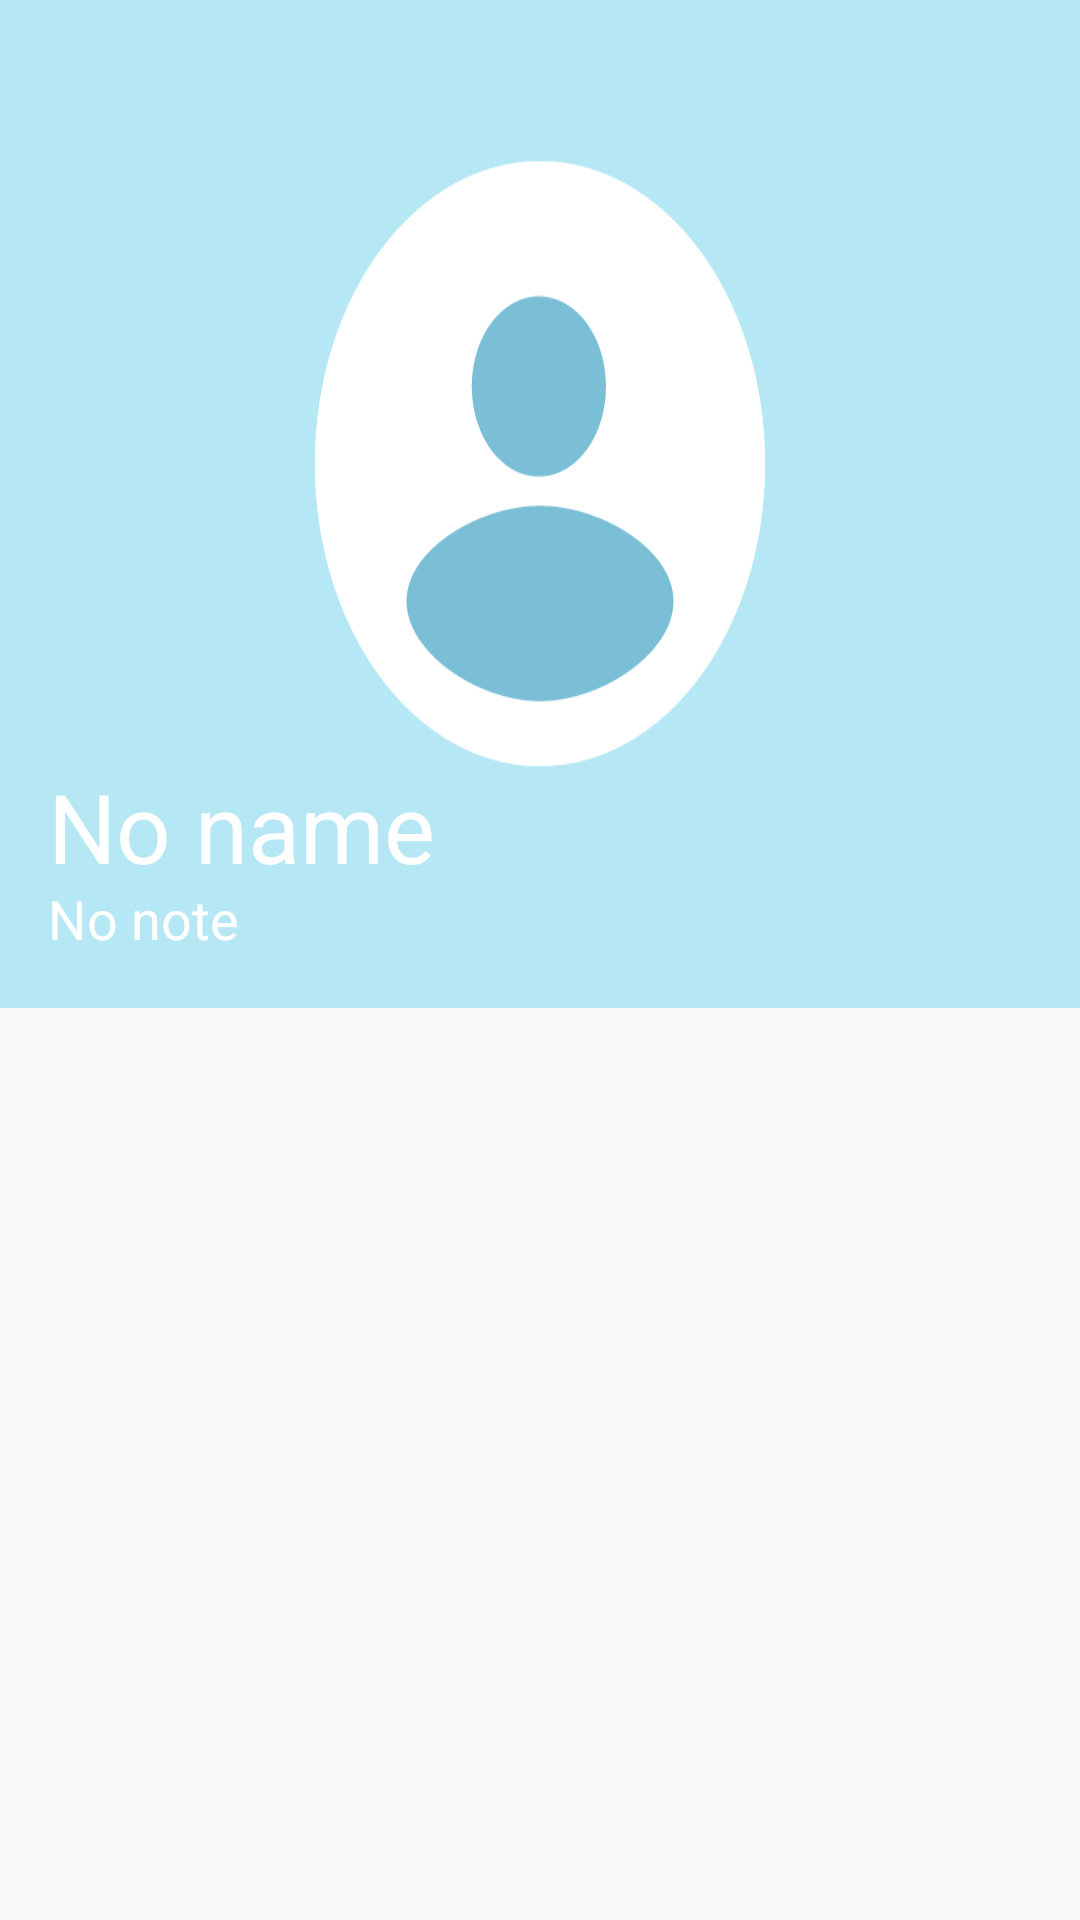

Android layout source for this screen:
<!-- AndroidManifest.xml: application theme CustomActionBarTheme -->
<!-- res/layout/person_profile_view.xml -->
<?xml version="1.0" encoding="utf-8"?>
<ScrollView xmlns:android="http://schemas.android.com/apk/res/android"
                xmlns:tools="http://schemas.android.com/tools"
                android:orientation="vertical"
                android:layout_width="match_parent"
                android:layout_height="match_parent"
                tools:context=".PersonProfileActivity">

        <LinearLayout android:layout_width="wrap_content"
                      android:layout_height="wrap_content"
                      android:orientation="vertical" >

                <RelativeLayout
                        android:orientation="horizontal"
                        android:layout_width="fill_parent"
                        android:layout_height="fill_parent">

                            <ImageView
                                    android:layout_width="360dp"
                                    android:layout_height="336dp"
                                    android:id="@+id/person_profile_photo"
                                    android:layout_alignParentLeft="true"
                                    android:layout_alignParentStart="true"
                                    android:layout_alignParentRight="true"
                                    android:layout_alignParentEnd="true"
                                    android:background="@drawable/edit_avatar_back"
                                    android:focusable="true"/>

                            <RelativeLayout
                                    android:orientation="horizontal"
                                    android:layout_width="48dp"
                                    android:layout_height="48dp"
                                    android:layout_marginTop="28dp"
                                    android:id="@+id/edit_person"
                                    android:layout_alignParentTop="true"
                                    android:layout_alignParentRight="true"
                                    android:layout_alignParentEnd="true"
                                    android:layout_marginRight="16dp">
                                    <LinearLayout
                                            android:layout_width="24dp"
                                            android:layout_height="24dp"
                                            android:layout_centerVertical="true"
                                            android:layout_centerHorizontal="true"
                                            android:background="@drawable/ic_mode_edit_white_24dp"
                                            android:focusableInTouchMode="true" android:focusable="true"/>
                            </RelativeLayout>


                            <TextView
                                    android:layout_width="wrap_content"
                                    android:layout_height="wrap_content"
                                    android:textAppearance="?android:attr/textAppearanceLarge"
                                    android:text="No name"
                                    android:id="@+id/person_profile_name"
                                    android:textSize="@dimen/person_name_size"
                                    android:layout_marginLeft="16dp"
                                    android:layout_marginRight="16dp"
                                    android:layout_marginTop="254dp"
                                    android:textColor="@color/text_color_primary"/>
                            <TextView
                                    android:layout_width="wrap_content"
                                    android:layout_height="wrap_content"
                                    android:textAppearance="?android:attr/textAppearanceLarge"
                                    android:text="No note"
                                    android:id="@+id/person_profile_note"
                                    android:textSize="@dimen/add_friends_button_text_size"
                                    android:layout_marginLeft="16dp"
                                    android:layout_marginTop="294dp"
                                    android:textColor="@color/text_color_primary"/>

                </RelativeLayout>

                <TabHost
                        android:id="@android:id/tabhost"
                        android:layout_width="match_parent"
                        android:layout_height="wrap_content">
                        <LinearLayout
                                android:layout_width="match_parent"
                                android:layout_height="wrap_content"
                                android:orientation="vertical"
                                android:id="@+id/tabContent">
                                <TabWidget
                                        android:id="@android:id/tabs"
                                        android:layout_width="match_parent"
                                        android:layout_height="wrap_content">
                                </TabWidget>
                                <FrameLayout
                                        android:id="@android:id/tabcontent"
                                        android:layout_width="match_parent"
                                        android:layout_height="wrap_content">

                                        <RelativeLayout
                                                android:orientation="vertical"
                                                android:layout_width="match_parent"
                                                android:layout_height="wrap_content"
                                                android:id="@+id/tvTab1"
                                                >
                                                <LinearLayout
                                                        android:orientation="vertical"
                                                        android:layout_width="match_parent"
                                                        android:layout_height="match_parent"
                                                        android:visibility="gone"
                                                        android:id="@+id/events_profile_not_existing_notify"
                                                        >
                                                        <TextView
                                                                android:text="@string/have_not_events"
                                                                android:textColor="@color/text_color_light"
                                                                android:textSize="@dimen/add_friends_button_text_size"
                                                                android:layout_width="wrap_content"
                                                                android:layout_height="35dp"
                                                                android:layout_marginTop="70dp"
                                                                android:layout_gravity="center_horizontal"/>
                                                </LinearLayout>
                                                <ListView
                                                        android:layout_width="fill_parent"
                                                        android:layout_height="wrap_content"
                                                        android:id="@+id/person_profile_event_list"
                                                        android:divider="@null"/>
                                        </RelativeLayout>
                                        <RelativeLayout
                                                android:orientation="vertical"
                                                android:layout_width="match_parent"
                                                android:layout_height="wrap_content"
                                                android:id="@+id/tvTab2"
                                                >
                                                <LinearLayout
                                                        android:orientation="vertical"
                                                        android:layout_width="match_parent"
                                                        android:layout_height="match_parent"
                                                        android:visibility="gone"
                                                        android:id="@+id/events_history_profile_not_existing_notify"
                                                        >
                                                        <TextView
                                                                android:text="@string/have_not_events_history"
                                                                android:textColor="@color/text_color_light"
                                                                android:textSize="@dimen/add_friends_button_text_size"
                                                                android:layout_width="wrap_content"
                                                                android:layout_height="35dp"
                                                                android:layout_marginTop="70dp"
                                                                android:layout_gravity="center_horizontal"/>
                                                </LinearLayout>
                                                <ListView
                                                        android:layout_width="fill_parent"
                                                        android:layout_height="wrap_content"
                                                        android:id="@+id/person_profile_event_history_list"
                                                        android:divider="@null"/>
                                        </RelativeLayout>
                                </FrameLayout>
                        </LinearLayout>
                </TabHost>

        </LinearLayout>
</ScrollView>
<!-- resources referenced by this layout -->
<resources>
  <color name="text_color_light">#cccccc</color>
  <color name="text_color_primary">#ffffff</color>
  <dimen name="add_friends_button_text_size">18dp</dimen>
  <dimen name="person_name_size">32dp</dimen>
  <!-- drawable edit_avatar_back: png bitmap (drawable-hdpi, 6204 bytes) -->
  <string name="have_not_events">События отсутствуют.</string>
  <string name="have_not_events_history">Вы совсем забыли друга :(</string>
  <style name="CustomActionBarTheme" parent="@style/Theme.AppCompat.Light.DarkActionBar">
          <item name="android:actionBarStyle">@style/MyActionBar</item>
          <item name="android:actionBarSize">56dp</item>
          
          <item name="actionBarStyle">@style/MyActionBar</item>
      </style>
  <style name="MyActionBar" parent="@style/Widget.AppCompat.Light.ActionBar.Solid.Inverse">
          <item name="android:background">@color/color_primary</item>
          <item name="background">@color/color_primary</item>
          <item name="android:titleTextStyle">@style/MyTheme.ActionBar.TitleTextStyle</item>
          <item name="titleTextStyle">@style/MyTheme.ActionBar.TitleTextStyle</item>
          <item name="subtitleTextStyle">@style/MyTheme.ActionBar.TitleTextStyle</item>
      </style>
  <color name="color_primary">#03a9f5</color>
  <style name="MyTheme.ActionBar.TitleTextStyle" parent="@style/TextAppearance.AppCompat.Widget.ActionBar.Title">
          <item name="android:textColor">@color/text_color_primary</item>
          <item name="android:textStyle">bold</item>
      </style>
</resources>
